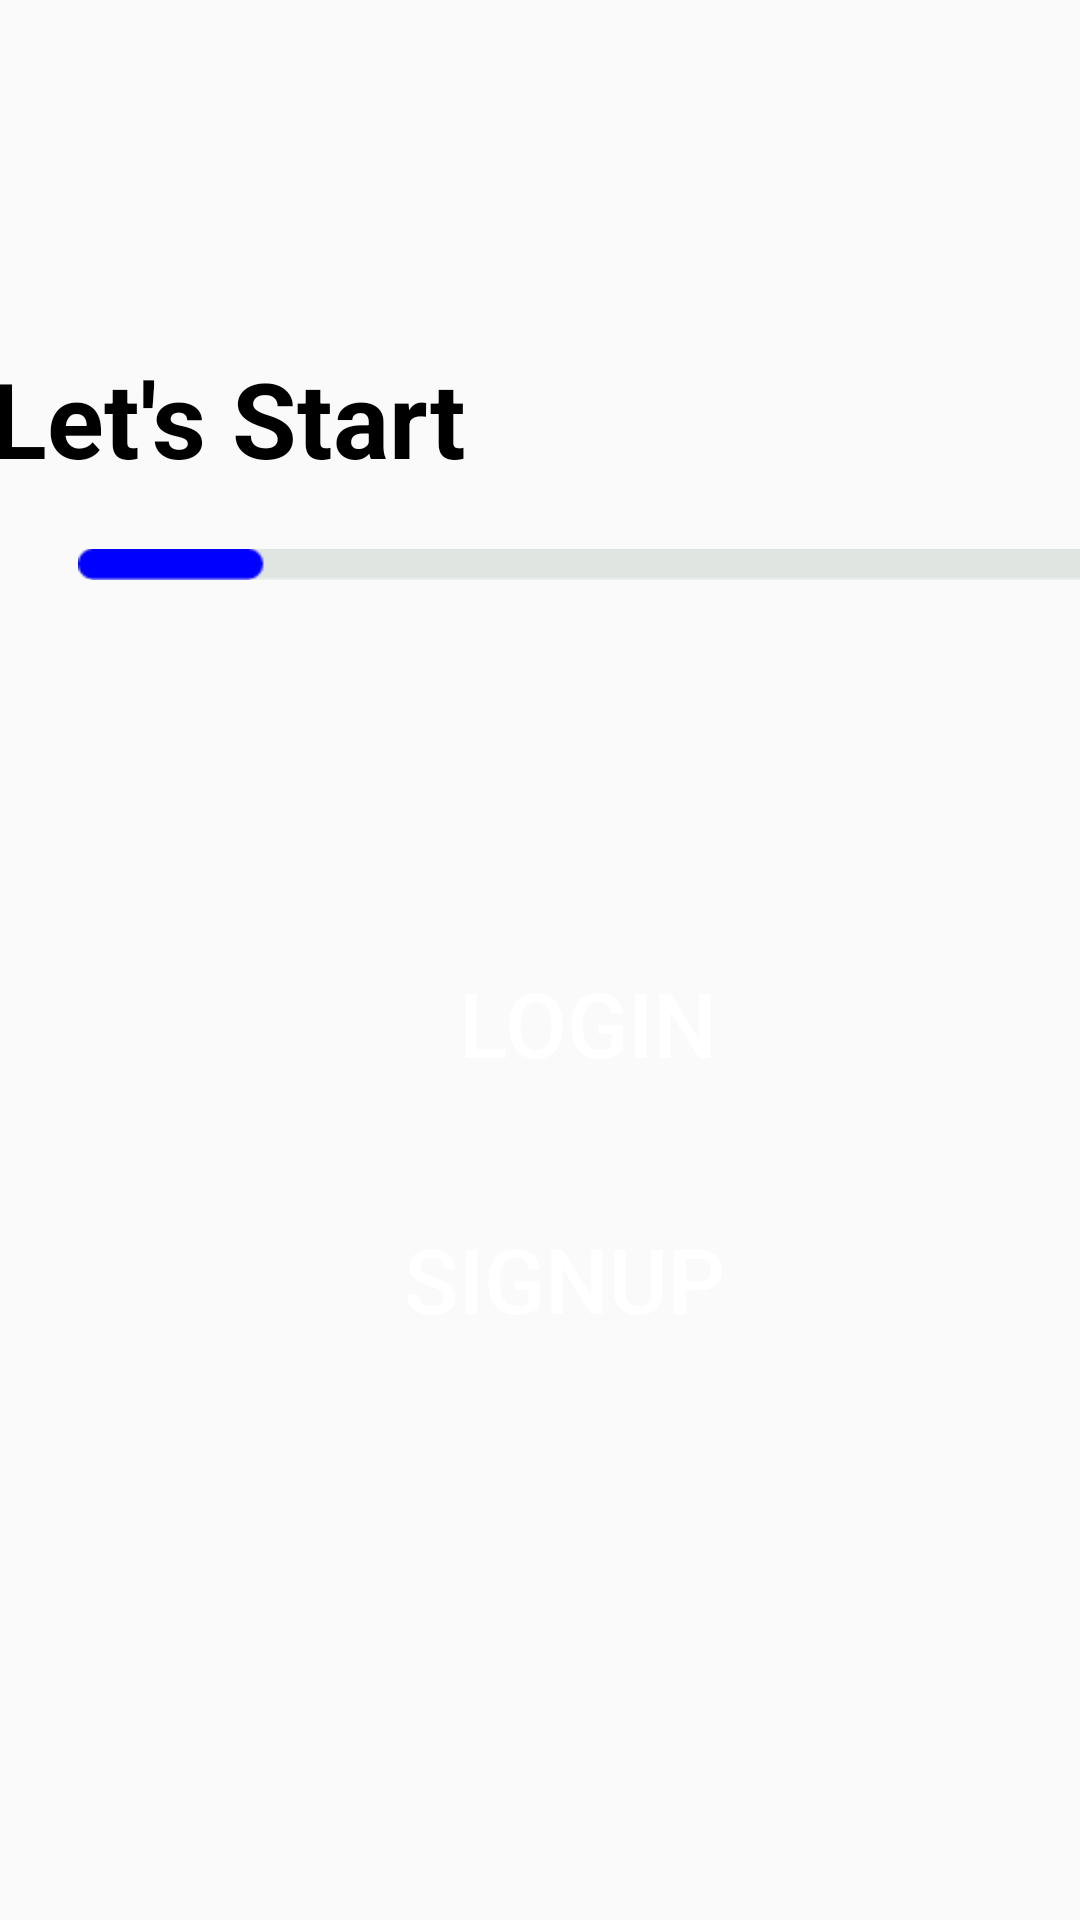

The Android layout XML behind this screen, and the referenced resources:
<!-- AndroidManifest.xml: application theme AppTheme -->
<!-- res/layout/activity_welcome.xml -->
<?xml version="1.0" encoding="utf-8"?>
<androidx.constraintlayout.widget.ConstraintLayout
    xmlns:android="http://schemas.android.com/apk/res/android"
    xmlns:app="http://schemas.android.com/apk/res-auto"
    xmlns:tools="http://schemas.android.com/tools"
    android:layout_width="match_parent"
    android:layout_height="match_parent"
    android:theme="@style/Theme.Design.Light.NoActionBar"
    tools:context=".StartupActivity">

    <TextView
        android:id="@+id/secTxt"
        android:layout_width="wrap_content"
        android:layout_height="wrap_content"
        android:layout_marginStart="40dp"
        android:layout_marginTop="116dp"
        android:layout_marginEnd="236dp"
        android:text="@string/fstext"
        android:textColor="@android:color/black"
        android:textSize="35sp"
        android:textStyle="bold"
        app:layout_constraintEnd_toEndOf="parent"
        app:layout_constraintHorizontal_bias="0.583"
        app:layout_constraintStart_toStartOf="parent"
        app:layout_constraintTop_toTopOf="parent" />

    <Button
        android:id="@+id/btnlogin"
        android:layout_width="220dp"
        android:layout_height="55dp"
        android:layout_margin="150dp"
        android:layout_marginStart="140dp"
        android:layout_marginTop="208dp"
        android:layout_marginEnd="173dp"
        android:background="@drawable/round_btn"
        android:padding="8dp"
        android:text="@string/fsbutton1"
        android:textColor="@android:color/white"
        android:textSize="30sp"
        app:layout_constraintEnd_toEndOf="parent"
        app:layout_constraintHorizontal_bias="0.401"
        app:layout_constraintStart_toStartOf="parent"
        app:layout_constraintTop_toBottomOf="@+id/secTxt" />

    <Button
        android:id="@+id/btnsignup"
        android:layout_width="229dp"
        android:layout_height="56dp"
        android:layout_margin="8dp"
        android:layout_marginStart="140dp"
        android:layout_marginTop="421dp"
        android:layout_marginEnd="173dp"
        android:layout_marginBottom="332dp"
        android:background="@drawable/round_btn"
        android:padding="8dp"
        android:text="@string/fsbutton2"
        android:textColor="@android:color/white"
        android:textSize="30sp"
        app:layout_constraintBottom_toBottomOf="parent"
        app:layout_constraintEnd_toEndOf="parent"
        app:layout_constraintHorizontal_bias="0.572"
        app:layout_constraintStart_toStartOf="parent"
        app:layout_constraintTop_toBottomOf="@+id/btnlogin"
        app:layout_constraintVertical_bias="0.111" />

    <ImageView
        android:id="@+id/imageView"
        android:layout_width="361dp"
        android:layout_height="23dp"
        android:layout_marginStart="26dp"
        android:layout_marginTop="15dp"
        android:layout_marginEnd="24dp"
        android:layout_marginBottom="113dp"
        android:contentDescription="@string/fubar"
        app:layout_constraintBottom_toTopOf="@+id/btnlogin"
        app:layout_constraintEnd_toEndOf="parent"
        app:layout_constraintHorizontal_bias="0.0"
        app:layout_constraintStart_toStartOf="parent"
        app:layout_constraintTop_toBottomOf="@+id/secTxt"
        app:layout_constraintVertical_bias="1.0"
        app:srcCompat="@drawable/group_17" />

</androidx.constraintlayout.widget.ConstraintLayout>
<!-- resources referenced by this layout -->
<resources>
  <!-- drawable group_17: png bitmap (drawable-hdpi, 358 bytes) -->
  <string name="fsbutton1" translatable="false">Login</string>
  <string name="fsbutton2" translatable="false">Signup</string>
  <string name="fstext" translatable="false">Let\'s Start</string>
  <string name="fubar" translatable="false">fubar</string>
  <style name="AppTheme" parent="Theme.AppCompat.Light.DarkActionBar">
          
          <item name="colorPrimary">@color/colorPrimary</item>
          <item name="colorPrimaryDark">@color/colorPrimaryDark</item>
          <item name="colorAccent">@color/colorAccent</item>
      </style>
  <color name="colorPrimary">#0000FF</color>
  <color name="colorPrimaryDark">#FF0085</color>
  <color name="colorAccent">#FF9F00</color>
</resources>
